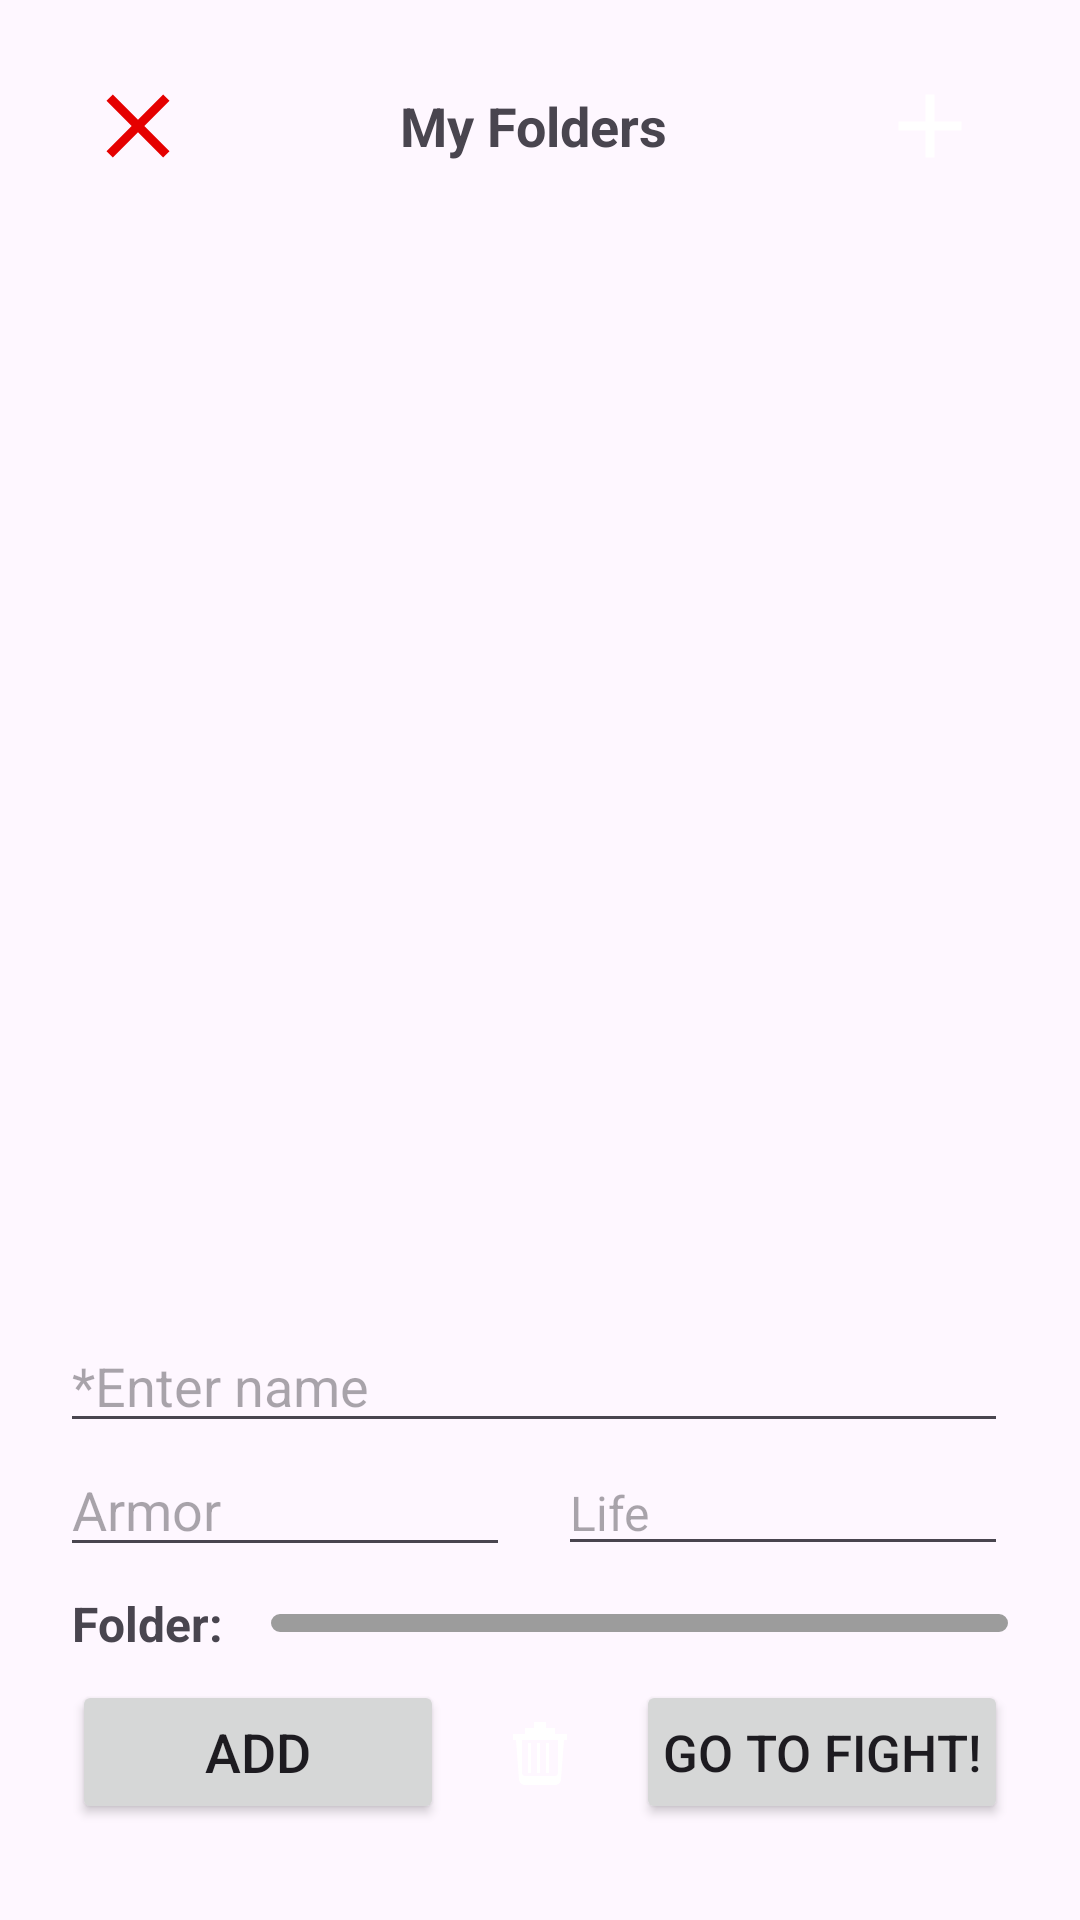

The Android layout XML behind this screen, and the referenced resources:
<!-- AndroidManifest.xml: application theme Theme.RolInitiative -->
<!-- res/layout/popup_folders_characters.xml -->
<?xml version="1.0" encoding="utf-8"?>
<LinearLayout xmlns:android="http://schemas.android.com/apk/res/android"
    android:layout_width="match_parent"
    android:layout_height="match_parent"
    android:orientation="vertical"
    android:padding="16dp">

    <RelativeLayout
        android:id="@+id/layoutTitleFolder"
        android:layout_width="match_parent"
        android:layout_height="wrap_content"
        android:layout_marginStart="4dp"
        android:layout_marginEnd="8dp"
        android:orientation="horizontal">

        <ImageButton
            android:id="@+id/buttonFolderClose"
            android:layout_width="wrap_content"
            android:layout_height="wrap_content"
            android:layout_margin="8dp"
            android:layout_alignParentStart="true"
            android:src="@drawable/ic_button_close"
            android:background="@null"
            android:contentDescription="@string/close_folders"/>

        <TextView
            android:id="@+id/textViewTitle"
            android:layout_width="wrap_content"
            android:layout_height="wrap_content"
            android:text="@string/myFolders"
            android:textSize="18sp"
            android:textStyle="bold"
            android:layout_centerInParent="true"
            android:layout_marginTop="16dp"/>

        <ImageButton
            android:id="@+id/buttonFolderCreate"
            android:layout_width="wrap_content"
            android:layout_height="wrap_content"
            android:layout_margin="8dp"
            android:layout_alignParentEnd="true"
            android:src="@drawable/ic_plus"
            android:background="@null"
            android:contentDescription="@string/add_folders"/>
    </RelativeLayout>

    <ExpandableListView
        android:id="@+id/expandableListViewFoldersCharacters"
        android:layout_width="match_parent"
        android:layout_height="0dp"
        android:layout_weight="1"
        android:dividerHeight="2dp"
        android:textColor="@color/white"/>

    
    <TextView
        android:id="@+id/textViewEmpty"
        android:layout_width="wrap_content"
        android:layout_height="wrap_content"
        android:text="Create a folder with + button"
        android:textColor="@android:color/darker_gray"
        android:visibility="gone"
        android:layout_gravity="center"
        android:layout_marginTop="16dp"
        android:layout_marginBottom="16dp"/>

    <LinearLayout
        android:id="@+id/layoutNameFolder"
        android:layout_width="match_parent"
        android:layout_height="wrap_content"
        android:layout_marginStart="4dp"
        android:layout_marginEnd="8dp"
        android:orientation="horizontal">

        <EditText
            android:id="@+id/editTextNameFolder"
            android:layout_width="0dp"
            android:layout_height="wrap_content"
            android:layout_weight="2"
            android:maxLines="1"
            android:maxLength="50"
            android:hint="@string/enterName"
            android:autofillHints="name"
            android:inputType="textCapWords"
            android:imeOptions="actionNext"/>
    </LinearLayout>

    <LinearLayout
        android:id="@+id/layoutFolders"
        android:layout_width="match_parent"
        android:layout_height="wrap_content"
        android:orientation="horizontal"
        android:layout_marginStart="4dp"
        android:layout_marginEnd="8dp">

        <EditText
            android:id="@+id/editTextArmorClassFolder"
            android:layout_width="0dp"
            android:layout_height="wrap_content"
            android:layout_weight="1"
            android:maxLines="1"
            android:hint="@string/enterArmorClass"
            android:autofillHints="CA"
            android:inputType="number|numberSigned"
            android:imeOptions="actionNext"/>

        <Space
            android:layout_width="16dp"
            android:layout_height="wrap_content" />

        <EditText
            android:id="@+id/editTextLifeFolder"
            android:layout_width="0dp"
            android:layout_height="wrap_content"
            android:layout_weight="1"
            android:maxLines="1"
            android:textSize="16sp"
            android:hint="@string/enterLife"
            android:autofillHints="life"
            android:inputType="number|numberSigned"
            android:imeOptions="actionNext"/>
    </LinearLayout>

    
    <LinearLayout
        android:layout_width="match_parent"
        android:layout_height="wrap_content"
        android:orientation="horizontal"
        android:layout_marginTop="8dp"
        android:layout_marginStart="8dp"
        android:layout_marginEnd="8dp">

        <TextView
            android:layout_width="wrap_content"
            android:layout_height="wrap_content"
            android:text="@string/folderSelector"
            android:textStyle="bold"
            android:textSize="16sp"
            android:layout_gravity="center_vertical"/>

        <Space
            android:layout_width="16dp"
            android:layout_height="wrap_content" />
        <Spinner
            android:id="@+id/spinnerFolders"
            android:layout_width="0dp"
            android:layout_height="wrap_content"
            android:layout_weight="1"
            android:textStyle="bold"
            android:padding="3dp"
            android:textSize="16sp"
            android:background="@drawable/spinner_background"
            android:layout_gravity="center_vertical"
            android:spinnerMode="dropdown"/>
    </LinearLayout>

    <LinearLayout
        android:layout_width="match_parent"
        android:layout_height="wrap_content"
        android:orientation="horizontal"
        android:layout_marginBottom="8dp">

        <Button
            android:id="@+id/buttonFolderAdd"
            android:layout_width="0dp"
            android:layout_height="wrap_content"
            android:layout_weight="1"
            android:layout_margin="8dp"
            android:autoSizeTextType="uniform"
            android:autoSizeMinTextSize="10sp"
            android:autoSizeMaxTextSize="18sp"
            android:autoSizeStepGranularity="1sp"
            android:padding="8dp"
            android:maxLines="1"
            android:text="@string/add" />

        <ImageButton
            android:id="@+id/buttonDeleteFromFolder"
            android:layout_width="48dp"
            android:layout_height="48dp"
            android:layout_gravity="center_vertical"
            android:padding="10dp"
            android:backgroundTint="@color/darkRed"
            android:background="@drawable/round_button_background"
            android:src="@drawable/ic_trash"
            android:scaleType="centerInside"
            android:contentDescription="@string/delete_characters_from_database"
            />

        <Button
            android:id="@+id/buttonFolderSendToFight"
            android:layout_width="0dp"
            android:layout_height="wrap_content"
            android:layout_weight="1"
            android:autoSizeTextType="uniform"
            android:autoSizeMinTextSize="10sp"
            android:autoSizeMaxTextSize="18sp"
            android:autoSizeStepGranularity="1sp"
            android:padding="8dp"
            android:maxLines="1"
            android:layout_margin="8dp"
            android:text="@string/addToFight"/>
    </LinearLayout>
</LinearLayout>
<!-- resources referenced by this layout -->
<resources>
  <color name="darkRed">#FFFF4D4D</color>
  <color name="white">#FFFFFFFF</color>
  <!-- drawable ic_button_close (drawable) -->
  <vector xmlns:android="http://schemas.android.com/apk/res/android"
      android:width="36dp"
      android:height="36dp"
      android:viewportWidth="24"
      android:viewportHeight="24">
      <path
          android:fillColor="#E50000"
          android:pathData="M19,6.41L17.59,5L12,10.59L6.41,5L5,6.41L10.59,12L5,17.59L6.41,19L12,13.41L17.59,19L19,17.59L13.41,12L19,6.41z"/>
  </vector>
  <!-- drawable ic_plus (drawable) -->
  <?xml version="1.0" encoding="utf-8"?>
  <vector xmlns:android="http://schemas.android.com/apk/res/android"
      android:width="36dp"
      android:height="36dp"
      android:viewportWidth="24"
      android:viewportHeight="24">
      <path
          android:fillColor="@color/white"
          android:pathData="M19,13H13V19H11V13H5V11H11V5H13V11H19V13Z"/>
  </vector>
  <!-- drawable ic_trash (drawable) -->
  <vector xmlns:android="http://schemas.android.com/apk/res/android"
      android:width="24dp"
      android:height="24dp"
      android:viewportWidth="24"
      android:viewportHeight="24">
      <path
          android:fillColor="@color/white"
          android:pathData="M3,6h18v2h-1l-1,13c0,1.1 -0.9,2 -2,2H7c-1.1,0 -2,-0.9 -2,-2L4,8H3V6zM6,8v11c0,0.55 0.45,1 1,1h10c0.55,0 1,-0.45 1,-1V8H6z" />
      <path
          android:fillColor="@color/white"
          android:pathData="M8,9h1v10H8V9zm3,0h1v10h-1V9zm3,0h1v10h-1V9zM8,4v1h8V4H8zm2,-2h4v2h-4V2z" />
      <path
          android:fillColor="@color/white"
          android:pathData="M7,4h10v2H7V4z" />
  </vector>
  <!-- drawable spinner_background (drawable) -->
  <shape xmlns:android="http://schemas.android.com/apk/res/android">
      <corners android:radius="4dp"/> 
      <stroke android:width="3dp" android:color="@color/disabledLightGrayVector"/> 
  </shape>
  <string name="add">Add</string>
  <string name="addToFight">Go to Fight!</string>
  <string name="add_folders">Add folder popup</string>
  <string name="close_folders">Close popup</string>
  <string name="delete_characters_from_database" translatable="false">Delete selected characters/folders</string>
  <string name="enterArmorClass">Armor</string>
  <string name="enterLife">Life</string>
  <string name="enterName">*Enter name</string>
  <string name="folderSelector">Folder: </string>
  <string name="myFolders">My Folders</string>
  <style name="Theme.RolInitiative" parent="Base.Theme.RolInitiative" />
  <color name="disabledLightGrayVector">#9C9C9C</color>
  <style name="Base.Theme.RolInitiative" parent="Theme.Material3.DayNight.NoActionBar">
          
          
      </style>
</resources>
